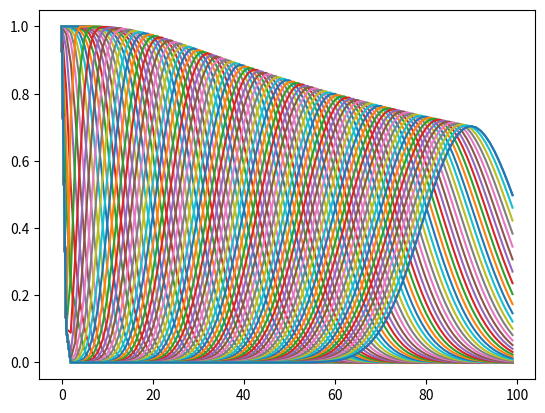

Here is the Python script that generated this plot:
# -*- coding: utf-8 -*-
"""
Created on Mon Apr  9 16:25:03 2018

@author: ftirouma
"""

import numpy as np
import matplotlib.pyplot as plt
def u_suivant(u, c, dx, dt, nb):
    l=[u]
    t=0
    for i in range(nb):
        if 100 * t - np.floor(100 * t) < 1 / 5:
            u[0] = 1
        else:
            u[1] = 0
        du = (u[1:]-u[:-1])/dx
        u[1:] -= c*du*dt
        t+=dt
        l.append(u.copy())
    return l


u_initial=np.zeros(100)
l=u_suivant(u_initial, 1, 0.1, .01,1000)

for i in range(len(l)):
    if i%10==0:
        plt.plot(l[i])
        plt.show()
